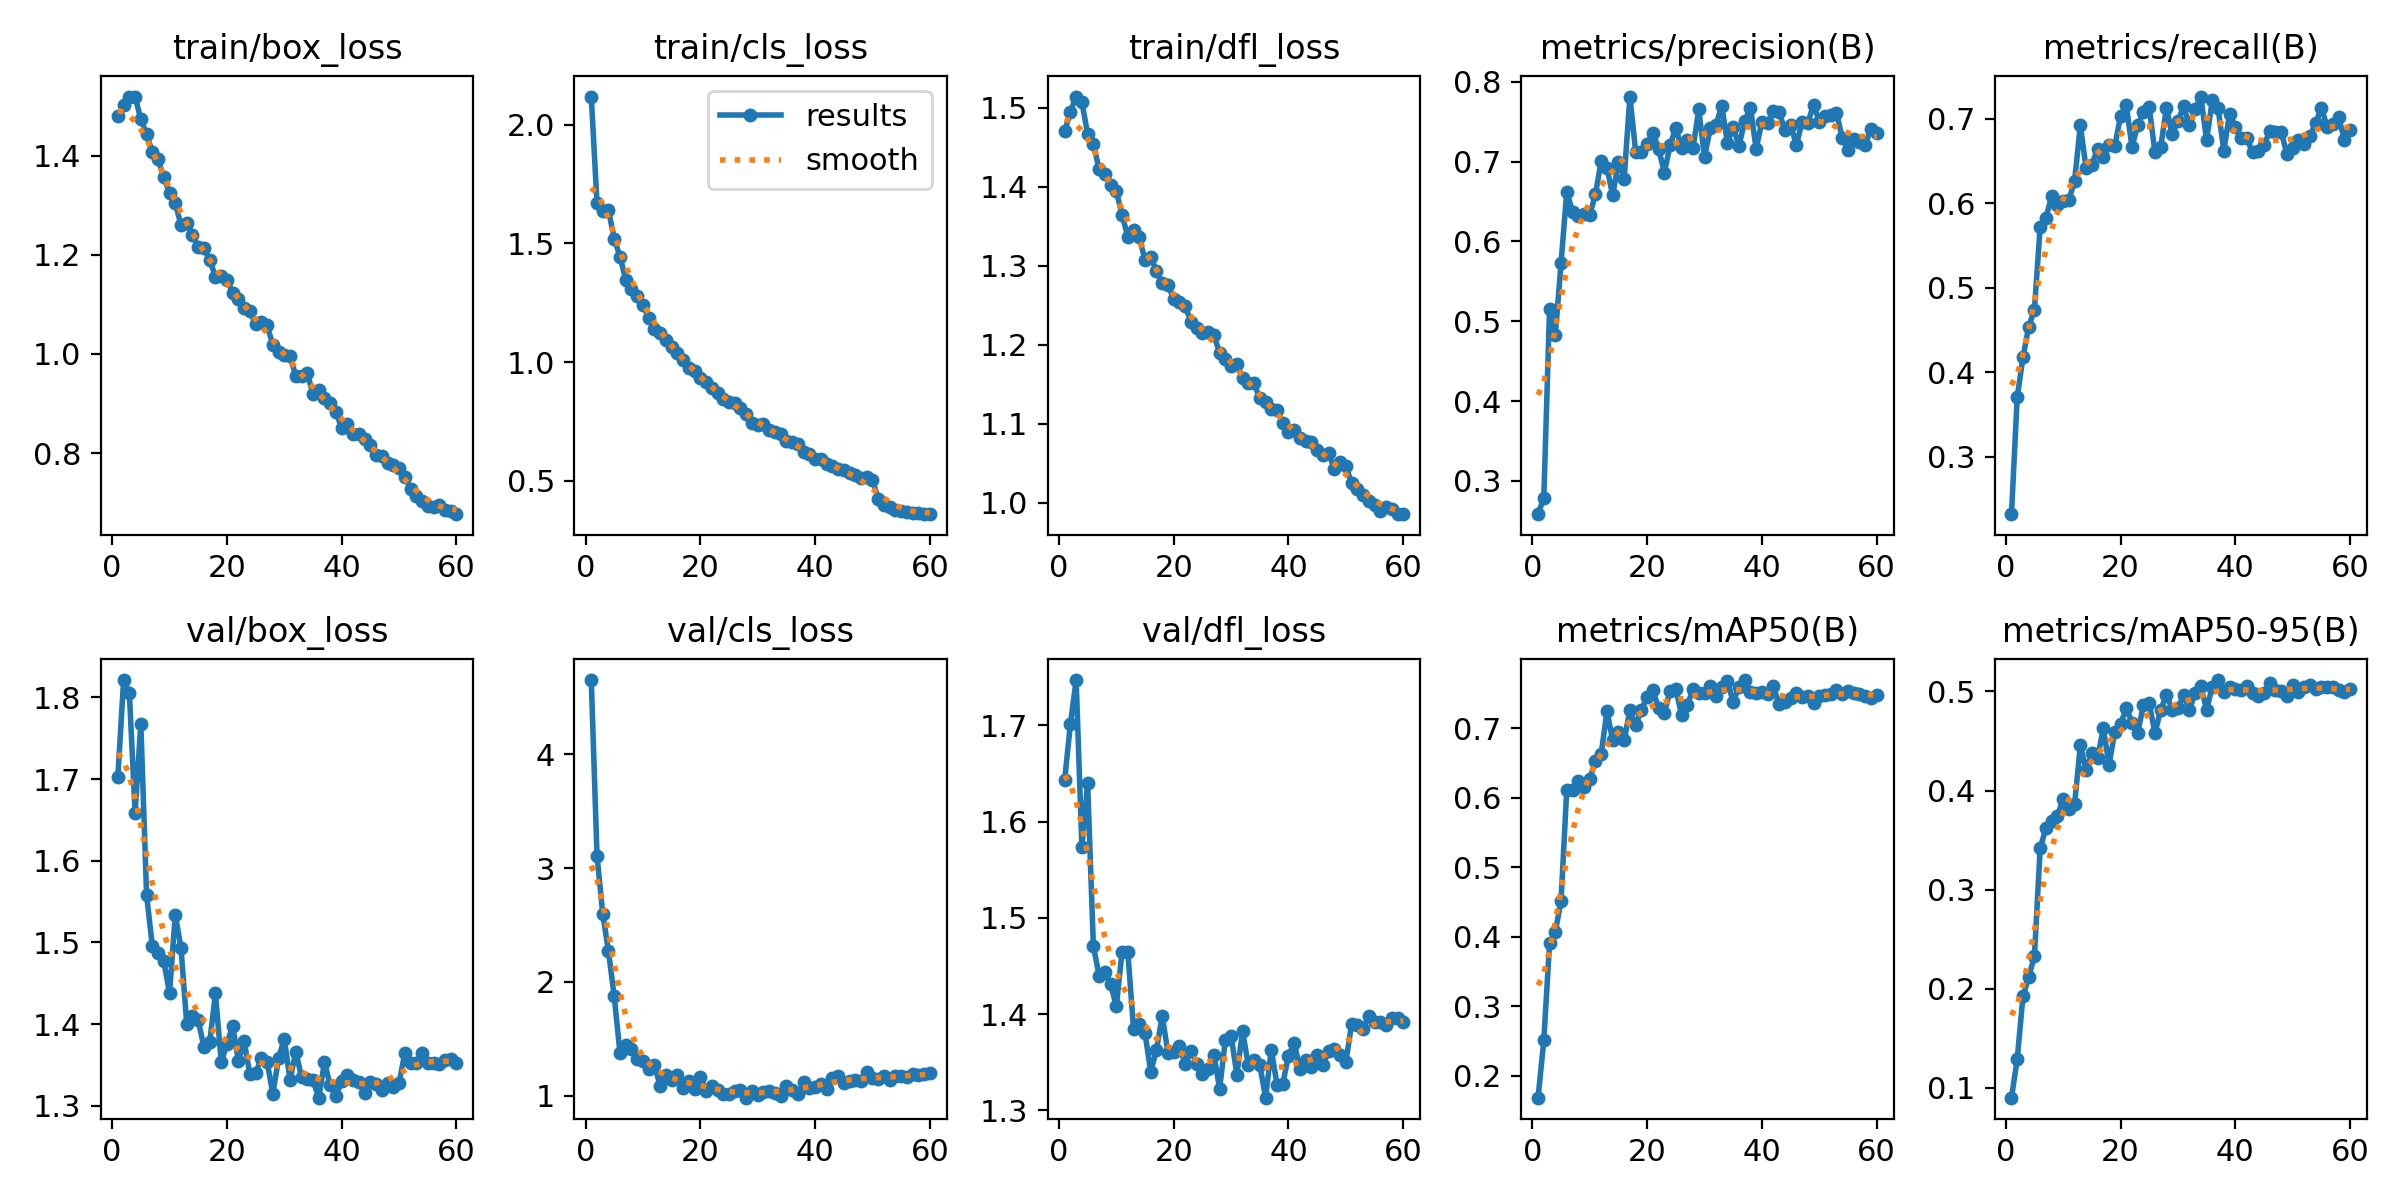

The file beside this chart, header and first rows:
epoch, time, train/box_loss, train/cls_loss, train/dfl_loss, metrics/precision(B), metrics/recall(B), metrics/mAP50(B), metrics/mAP50-95(B), val/box_loss, val/cls_loss, val/dfl_loss, lr/pg0, lr/pg1, lr/pg2
1, 1181, 1.48, 2.119, 1.47, 0.2583, 0.2318, 0.1686, 0.09024, 1.703, 4.654, 1.644, 0.0003662, 0.0003662, 0.0003662
2, 2317, 1.502, 1.67, 1.495, 0.2789, 0.3702, 0.2509, 0.129, 1.821, 3.109, 1.701, 0.000736, 0.000736, 0.000736
3, 3347, 1.519, 1.636, 1.514, 0.5152, 0.4175, 0.3903, 0.1923, 1.806, 2.598, 1.747, 0.001104, 0.001104, 0.001104
4, 4410, 1.519, 1.64, 1.507, 0.4823, 0.4538, 0.4069, 0.212, 1.659, 2.268, 1.574, 0.001104, 0.001104, 0.001104
5, 5515, 1.473, 1.52, 1.467, 0.5725, 0.4739, 0.4513, 0.2329, 1.768, 1.873, 1.64, 0.001099, 0.001099, 0.001099
6, 6696, 1.443, 1.445, 1.454, 0.6622, 0.572, 0.6116, 0.342, 1.559, 1.375, 1.471, 0.001092, 0.001092, 0.001092
7, 7695, 1.408, 1.348, 1.423, 0.6374, 0.583, 0.6105, 0.362, 1.496, 1.448, 1.44, 0.001084, 0.001084, 0.001084
8, 8569, 1.393, 1.31, 1.416, 0.6318, 0.6081, 0.6244, 0.3697, 1.487, 1.41, 1.443, 0.001074, 0.001074, 0.001074
9, 9615, 1.357, 1.277, 1.402, 0.6341, 0.5973, 0.6158, 0.3742, 1.477, 1.326, 1.432, 0.001063, 0.001063, 0.001063
10, 10531, 1.325, 1.241, 1.394, 0.6327, 0.6026, 0.6268, 0.3919, 1.438, 1.303, 1.408, 0.001051, 0.001051, 0.001051
11, 11541, 1.304, 1.186, 1.365, 0.6591, 0.6041, 0.6525, 0.3818, 1.534, 1.235, 1.465, 0.001037, 0.001037, 0.001037
12, 12415, 1.261, 1.141, 1.336, 0.7008, 0.6263, 0.6629, 0.3863, 1.493, 1.266, 1.465, 0.001022, 0.001022, 0.001022
13, 13425, 1.264, 1.122, 1.346, 0.6923, 0.6923, 0.7241, 0.4456, 1.4, 1.089, 1.385, 0.001006, 0.001006, 0.001006
14, 14249, 1.24, 1.092, 1.336, 0.6577, 0.6416, 0.6823, 0.4206, 1.41, 1.18, 1.389, 0.0009884, 0.0009884, 0.0009884
15, 15226, 1.216, 1.065, 1.308, 0.6999, 0.6454, 0.6948, 0.4376, 1.405, 1.136, 1.38, 0.0009697, 0.0009697, 0.0009697
16, 16158, 1.213, 1.04, 1.311, 0.6787, 0.6646, 0.6822, 0.4328, 1.372, 1.178, 1.34, 0.0009499, 0.0009499, 0.0009499
17, 17111, 1.189, 1.007, 1.293, 0.7814, 0.6547, 0.7259, 0.4629, 1.378, 1.064, 1.363, 0.000929, 0.000929, 0.000929
18, 18046, 1.156, 0.976, 1.278, 0.7125, 0.6685, 0.7038, 0.4259, 1.438, 1.129, 1.398, 0.0009071, 0.0009071, 0.0009071
19, 19017, 1.158, 0.9648, 1.275, 0.7117, 0.6672, 0.7261, 0.4594, 1.354, 1.063, 1.36, 0.0008843, 0.0008843, 0.0008843
20, 19943, 1.15, 0.9315, 1.258, 0.7225, 0.7033, 0.745, 0.4667, 1.375, 1.163, 1.361, 0.0008606, 0.0008606, 0.0008606
21, 20831, 1.124, 0.9156, 1.255, 0.7361, 0.7167, 0.7548, 0.4831, 1.398, 1.042, 1.367, 0.000836, 0.000836, 0.000836
22, 21623, 1.11, 0.8892, 1.249, 0.7163, 0.6667, 0.7287, 0.4687, 1.355, 1.088, 1.348, 0.0008107, 0.0008107, 0.0008107
23, 22594, 1.092, 0.8683, 1.229, 0.6862, 0.6922, 0.7211, 0.4582, 1.379, 1.046, 1.362, 0.0007847, 0.0007847, 0.0007847
24, 23375, 1.086, 0.846, 1.222, 0.7202, 0.7082, 0.7538, 0.4866, 1.339, 1.015, 1.348, 0.0007581, 0.0007581, 0.0007581
25, 24353, 1.061, 0.8318, 1.215, 0.7421, 0.7135, 0.7565, 0.4879, 1.34, 1.011, 1.337, 0.000731, 0.000731, 0.000731
26, 25260, 1.065, 0.8269, 1.216, 0.7166, 0.6602, 0.7187, 0.458, 1.359, 1.038, 1.343, 0.0007034, 0.0007034, 0.0007034
27, 26020, 1.058, 0.8085, 1.213, 0.727, 0.666, 0.7328, 0.4811, 1.354, 1.047, 1.358, 0.0006754, 0.0006754, 0.0006754
28, 26769, 1.018, 0.7805, 1.189, 0.7168, 0.7131, 0.7559, 0.4968, 1.315, 0.9826, 1.322, 0.0006471, 0.0006471, 0.0006471
29, 27615, 1.004, 0.7415, 1.182, 0.7655, 0.6817, 0.7505, 0.4817, 1.358, 1.04, 1.373, 0.0006185, 0.0006185, 0.0006185
30, 28499, 0.9986, 0.7371, 1.173, 0.7056, 0.6973, 0.7504, 0.4833, 1.382, 1.007, 1.378, 0.0005898, 0.0005898, 0.0005898
31, 29290, 0.9952, 0.7381, 1.176, 0.7415, 0.715, 0.7602, 0.4962, 1.331, 1.03, 1.337, 0.0005611, 0.0005611, 0.0005611
32, 30015, 0.9557, 0.7141, 1.158, 0.7455, 0.6924, 0.7465, 0.4812, 1.366, 1.045, 1.382, 0.0005323, 0.0005323, 0.0005323
33, 30805, 0.9557, 0.7051, 1.151, 0.7699, 0.7113, 0.7589, 0.4988, 1.335, 1.025, 1.347, 0.0005036, 0.0005036, 0.0005036
34, 31597, 0.9612, 0.6954, 1.151, 0.7234, 0.7263, 0.7679, 0.505, 1.333, 0.9981, 1.352, 0.000475, 0.000475, 0.000475
35, 32522, 0.9189, 0.6697, 1.132, 0.7431, 0.6747, 0.737, 0.4818, 1.331, 1.082, 1.347, 0.0004467, 0.0004467, 0.0004467
36, 33330, 0.9266, 0.6642, 1.127, 0.7196, 0.7221, 0.7596, 0.5049, 1.31, 1.052, 1.313, 0.0004187, 0.0004187, 0.0004187
37, 34191, 0.9112, 0.6534, 1.118, 0.7505, 0.7124, 0.769, 0.5115, 1.353, 1.013, 1.363, 0.0003911, 0.0003911, 0.0003911
38, 34999, 0.901, 0.6232, 1.118, 0.7675, 0.6623, 0.7523, 0.4995, 1.325, 1.118, 1.327, 0.000364, 0.000364, 0.000364
39, 35892, 0.883, 0.613, 1.101, 0.7159, 0.7059, 0.7499, 0.5049, 1.312, 1.07, 1.327, 0.0003374, 0.0003374, 0.0003374
40, 36590, 0.8502, 0.59, 1.089, 0.7498, 0.6905, 0.7521, 0.5025, 1.33, 1.073, 1.357, 0.0003114, 0.0003114, 0.0003114
41, 37526, 0.8577, 0.5925, 1.092, 0.7481, 0.6769, 0.7484, 0.5016, 1.337, 1.099, 1.37, 0.0002861, 0.0002861, 0.0002861
42, 38388, 0.838, 0.572, 1.081, 0.7635, 0.6771, 0.76, 0.5051, 1.332, 1.061, 1.342, 0.0002615, 0.0002615, 0.0002615
43, 39235, 0.8389, 0.5612, 1.078, 0.7618, 0.6603, 0.7341, 0.4984, 1.329, 1.159, 1.352, 0.0002378, 0.0002378, 0.0002378
44, 39911, 0.8293, 0.5506, 1.076, 0.7399, 0.6623, 0.7379, 0.4951, 1.315, 1.176, 1.345, 0.000215, 0.000215, 0.000215
45, 40904, 0.8154, 0.544, 1.067, 0.7464, 0.6687, 0.7439, 0.498, 1.329, 1.112, 1.357, 0.0001931, 0.0001931, 0.0001931
46, 41595, 0.7954, 0.5322, 1.06, 0.7205, 0.6851, 0.7504, 0.5087, 1.327, 1.132, 1.347, 0.0001722, 0.0001722, 0.0001722
47, 42465, 0.793, 0.5225, 1.063, 0.7497, 0.6843, 0.7452, 0.5017, 1.32, 1.14, 1.362, 0.0001524, 0.0001524, 0.0001524
48, 43226, 0.7802, 0.511, 1.043, 0.7483, 0.6845, 0.746, 0.5008, 1.327, 1.127, 1.364, 0.0001337, 0.0001337, 0.0001337
49, 44102, 0.7761, 0.5147, 1.051, 0.7713, 0.6581, 0.7367, 0.4957, 1.323, 1.205, 1.358, 0.0001161, 0.0001161, 0.0001161
50, 44990, 0.7692, 0.5038, 1.047, 0.7498, 0.6658, 0.7468, 0.5069, 1.328, 1.154, 1.351, 9.98323e-05, 9.98323e-05, 9.98323e-05
51, 45972, 0.7523, 0.4245, 1.025, 0.7565, 0.6745, 0.7474, 0.4999, 1.365, 1.144, 1.39, 8.47887e-05, 8.47887e-05, 8.47887e-05
52, 46784, 0.7267, 0.3961, 1.018, 0.7581, 0.6704, 0.7484, 0.5043, 1.353, 1.173, 1.388, 7.10504e-05, 7.10504e-05, 7.10504e-05
53, 47756, 0.7139, 0.3901, 1.01, 0.7612, 0.6797, 0.7542, 0.5069, 1.352, 1.141, 1.385, 5.86552e-05, 5.86552e-05, 5.86552e-05
54, 48525, 0.7037, 0.3779, 1.002, 0.7298, 0.6945, 0.7492, 0.5023, 1.365, 1.169, 1.398, 4.76371e-05, 4.76371e-05, 4.76371e-05
55, 49373, 0.6925, 0.3714, 0.997, 0.7146, 0.7133, 0.7526, 0.5044, 1.353, 1.174, 1.391, 3.80262e-05, 3.80262e-05, 3.80262e-05
56, 50310, 0.6902, 0.3691, 0.9897, 0.7284, 0.6905, 0.7504, 0.5045, 1.353, 1.168, 1.392, 2.98489e-05, 2.98489e-05, 2.98489e-05
57, 51363, 0.6947, 0.3662, 0.9945, 0.724, 0.6933, 0.7485, 0.5042, 1.351, 1.194, 1.389, 2.31276e-05, 2.31276e-05, 2.31276e-05
58, 52252, 0.684, 0.3651, 0.9918, 0.7208, 0.7021, 0.7467, 0.5014, 1.356, 1.181, 1.396, 1.78807e-05, 1.78807e-05, 1.78807e-05
59, 53232, 0.6827, 0.3617, 0.9862, 0.7411, 0.6754, 0.7436, 0.4998, 1.358, 1.186, 1.395, 1.41227e-05, 1.41227e-05, 1.41227e-05
60, 54187, 0.6766, 0.3594, 0.9856, 0.7359, 0.6867, 0.7479, 0.502, 1.353, 1.201, 1.391, 1.18637e-05, 1.18637e-05, 1.18637e-05
